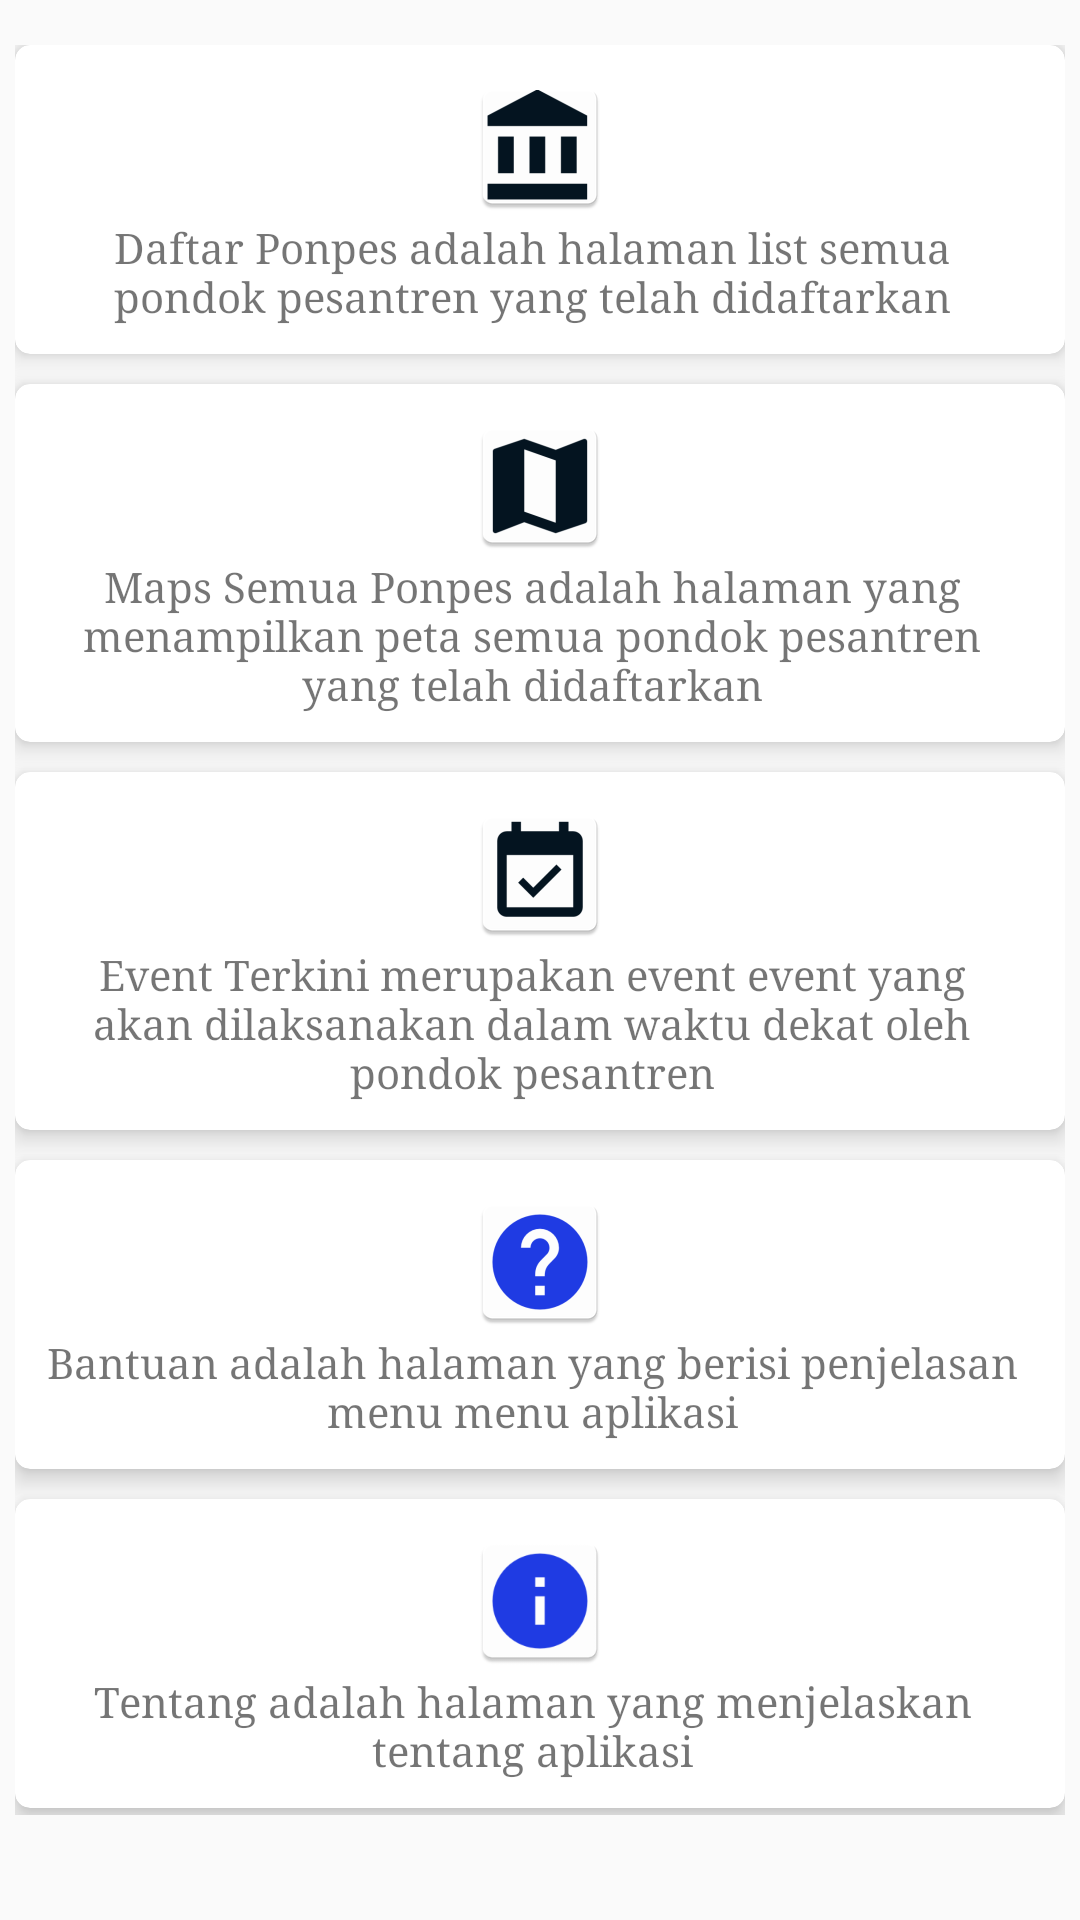

Reconstruct the res/layout file that produces this screen, plus the resources it refers to.
<!-- AndroidManifest.xml: application theme AppTheme -->
<!-- res/layout/content_bantuan.xml -->
<?xml version="1.0" encoding="utf-8"?>
<RelativeLayout xmlns:android="http://schemas.android.com/apk/res/android"
    xmlns:app="http://schemas.android.com/apk/res-auto"
    xmlns:tools="http://schemas.android.com/tools"
    xmlns:card_view="http://schemas.android.com/apk/res-auto"
    android:layout_width="match_parent"
    android:layout_height="match_parent"
    android:paddingTop="5dp"
    android:paddingBottom="5dp"
    android:paddingLeft="5dp"
    android:paddingRight="5dp"
    app:layout_behavior="@string/appbar_scrolling_view_behavior"
    tools:context="com.example.ta.ponpes.BantuanActivity"
    tools:showIn="@layout/activity_bantuan">

    <ScrollView
        android:layout_width="match_parent"
        android:layout_height="match_parent"
        android:paddingBottom="30dp"
        android:layout_alignParentTop="true"
        android:layout_alignParentLeft="true"
        android:layout_alignParentStart="true"
        android:layout_marginTop="10dp"
        android:id="@+id/scrollView">
        <LinearLayout
            android:layout_width="match_parent"
            android:layout_height="wrap_content"
            android:orientation="vertical">

            <android.support.v7.widget.CardView
                android:layout_width="match_parent"
                android:layout_height="wrap_content"
                card_view:cardCornerRadius="5dp"
                android:layout_marginBottom="10dp"
                card_view:cardElevation="5dp">
                <LinearLayout
                    android:layout_width="match_parent"
                    android:layout_height="wrap_content"
                    android:padding="10dp"
                    android:orientation="vertical">
                    <ImageView
                        android:layout_width="wrap_content"
                        android:layout_height="wrap_content"
                        android:adjustViewBounds="true"
                        android:scaleType="fitCenter"
                        android:layout_gravity="center"
                        android:id="@+id/foto"
                        android:src="@mipmap/ic_launcher_ponpes2"/>
                    <TextView
                        android:layout_width="wrap_content"
                        android:layout_height="wrap_content"
                        android:text="@string/bantuan_list"
                        android:fontFamily="serif"
                        android:gravity="center"
                        android:layout_marginRight="5dp"
                        android:textStyle="normal" />
                </LinearLayout>
            </android.support.v7.widget.CardView>

            <android.support.v7.widget.CardView
                android:layout_width="match_parent"
                android:layout_height="wrap_content"
                card_view:cardCornerRadius="5dp"
                android:layout_marginBottom="10dp"
                card_view:cardElevation="5dp">
                <LinearLayout
                    android:layout_width="match_parent"
                    android:layout_height="wrap_content"
                    android:padding="10dp"
                    android:orientation="vertical">
                    <ImageView
                        android:layout_width="wrap_content"
                        android:layout_height="wrap_content"
                        android:adjustViewBounds="true"
                        android:scaleType="fitCenter"
                        android:layout_gravity="center"
                        android:id="@+id/foto2"
                        android:src="@mipmap/ic_launcher_ponpes3"/>
                    <TextView
                        android:layout_width="wrap_content"
                        android:layout_height="wrap_content"
                        android:text="@string/bantuan_maps"
                        android:fontFamily="serif"
                        android:gravity="center"
                        android:layout_marginRight="5dp"
                        android:textStyle="normal" />
                </LinearLayout>
            </android.support.v7.widget.CardView>
            <android.support.v7.widget.CardView
                android:layout_width="match_parent"
                android:layout_height="wrap_content"
                card_view:cardCornerRadius="5dp"
                android:layout_marginBottom="10dp"
                card_view:cardElevation="5dp">
                <LinearLayout
                    android:layout_width="match_parent"
                    android:layout_height="wrap_content"
                    android:padding="10dp"
                    android:orientation="vertical">
                    <ImageView
                        android:layout_width="wrap_content"
                        android:layout_height="wrap_content"
                        android:adjustViewBounds="true"
                        android:scaleType="fitCenter"
                        android:layout_gravity="center"
                        android:id="@+id/foto9"
                        android:src="@mipmap/ic_launcher_acara"/>
                    <TextView
                        android:layout_width="wrap_content"
                        android:layout_height="wrap_content"
                        android:text="@string/bantuan_event"
                        android:fontFamily="serif"
                        android:gravity="center"
                        android:layout_marginRight="5dp"
                        android:textStyle="normal" />
                </LinearLayout>
            </android.support.v7.widget.CardView>

            <android.support.v7.widget.CardView
                android:layout_width="match_parent"
                android:layout_height="wrap_content"
                card_view:cardCornerRadius="5dp"
                android:layout_marginBottom="10dp"
                card_view:cardElevation="5dp">
                <LinearLayout
                    android:layout_width="match_parent"
                    android:layout_height="wrap_content"
                    android:padding="10dp"
                    android:orientation="vertical">
                    <ImageView
                        android:layout_width="wrap_content"
                        android:layout_height="wrap_content"
                        android:adjustViewBounds="true"
                        android:scaleType="fitCenter"
                        android:id="@+id/foto3"
                        android:layout_gravity="center"
                        android:src="@mipmap/ic_launcher_tulung"/>
                    <TextView
                        android:layout_width="wrap_content"
                        android:layout_height="wrap_content"
                        android:text="@string/batuan_bantu"
                        android:fontFamily="serif"
                        android:gravity="center"
                        android:layout_marginRight="5dp"
                        android:textStyle="normal" />
                </LinearLayout>
            </android.support.v7.widget.CardView>
            <android.support.v7.widget.CardView
                android:layout_width="match_parent"
                android:layout_height="wrap_content"
                card_view:cardCornerRadius="5dp"
                android:layout_marginBottom="10dp"
                card_view:cardElevation="5dp">
                <LinearLayout
                    android:layout_width="match_parent"
                    android:layout_height="wrap_content"
                    android:padding="10dp"
                    android:orientation="vertical">
                    <ImageView
                        android:layout_width="wrap_content"
                        android:layout_height="wrap_content"
                        android:adjustViewBounds="true"
                        android:scaleType="fitCenter"
                        android:layout_gravity="center"
                        android:id="@+id/foto4"
                        android:src="@mipmap/ic_launcher_info"/>
                    <TextView
                        android:layout_width="wrap_content"
                        android:layout_height="wrap_content"
                        android:text="@string/batuan_tentang"
                        android:fontFamily="serif"
                        android:gravity="center"
                        android:layout_marginRight="5dp"
                        android:textStyle="normal" />
                </LinearLayout>
            </android.support.v7.widget.CardView>

        </LinearLayout>
    </ScrollView>
</RelativeLayout>
<!-- res/layout/activity_bantuan.xml (included above) -->
<?xml version="1.0" encoding="utf-8"?>
<android.support.design.widget.CoordinatorLayout xmlns:android="http://schemas.android.com/apk/res/android"
    xmlns:app="http://schemas.android.com/apk/res-auto"
    xmlns:tools="http://schemas.android.com/tools"
    android:layout_width="match_parent"
    android:layout_height="match_parent"
    tools:context="com.example.ta.ponpes.BantuanActivity">

    <android.support.design.widget.AppBarLayout
        android:layout_width="match_parent"
        android:layout_height="wrap_content"
        android:theme="@style/AppTheme.AppBarOverlay">

        <android.support.v7.widget.Toolbar
            android:id="@+id/toolbar"
            android:layout_width="match_parent"
            android:layout_height="?attr/actionBarSize"
            android:background="?attr/colorPrimary"
            app:popupTheme="@style/AppTheme.PopupOverlay" />

    </android.support.design.widget.AppBarLayout>

    <include layout="@layout/content_bantuan" />



</android.support.design.widget.CoordinatorLayout>
<!-- resources referenced by this layout -->
<resources>
  <!-- mipmap ic_launcher_acara: png bitmap (mipmap-hdpi, 1172 bytes) -->
  <!-- mipmap ic_launcher_info: png bitmap (mipmap-hdpi, 1492 bytes) -->
  <!-- mipmap ic_launcher_ponpes2: png bitmap (mipmap-hdpi, 1236 bytes) -->
  <!-- mipmap ic_launcher_ponpes3: png bitmap (mipmap-hdpi, 1425 bytes) -->
  <!-- mipmap ic_launcher_tulung: png bitmap (mipmap-hdpi, 1854 bytes) -->
  <string name="bantuan_event">Event Terkini merupakan event event yang akan dilaksanakan dalam waktu dekat oleh pondok pesantren</string>
  <string name="bantuan_list">Daftar Ponpes adalah halaman list semua pondok pesantren yang telah didaftarkan</string>
  <string name="bantuan_maps">Maps Semua Ponpes adalah halaman yang menampilkan peta semua pondok pesantren yang telah didaftarkan</string>
  <string name="batuan_bantu">Bantuan adalah halaman yang berisi penjelasan menu menu aplikasi</string>
  <string name="batuan_tentang">Tentang adalah halaman yang menjelaskan tentang aplikasi</string>
  <style name="AppTheme.AppBarOverlay" parent="ThemeOverlay.AppCompat.Dark.ActionBar" />
  <style name="AppTheme.PopupOverlay" parent="ThemeOverlay.AppCompat.Light" />
  <style name="AppTheme" parent="Theme.AppCompat.Light.DarkActionBar">
          
          <item name="colorPrimary">@color/colorPrimary</item>
          <item name="colorPrimaryDark">@color/colorPrimaryDark</item>
          <item name="colorAccent">@color/colorAccent</item>
      </style>
  <color name="colorPrimary">#3F51B5</color>
  <color name="colorPrimaryDark">#303F9F</color>
  <color name="colorAccent">#FF4081</color>
</resources>
